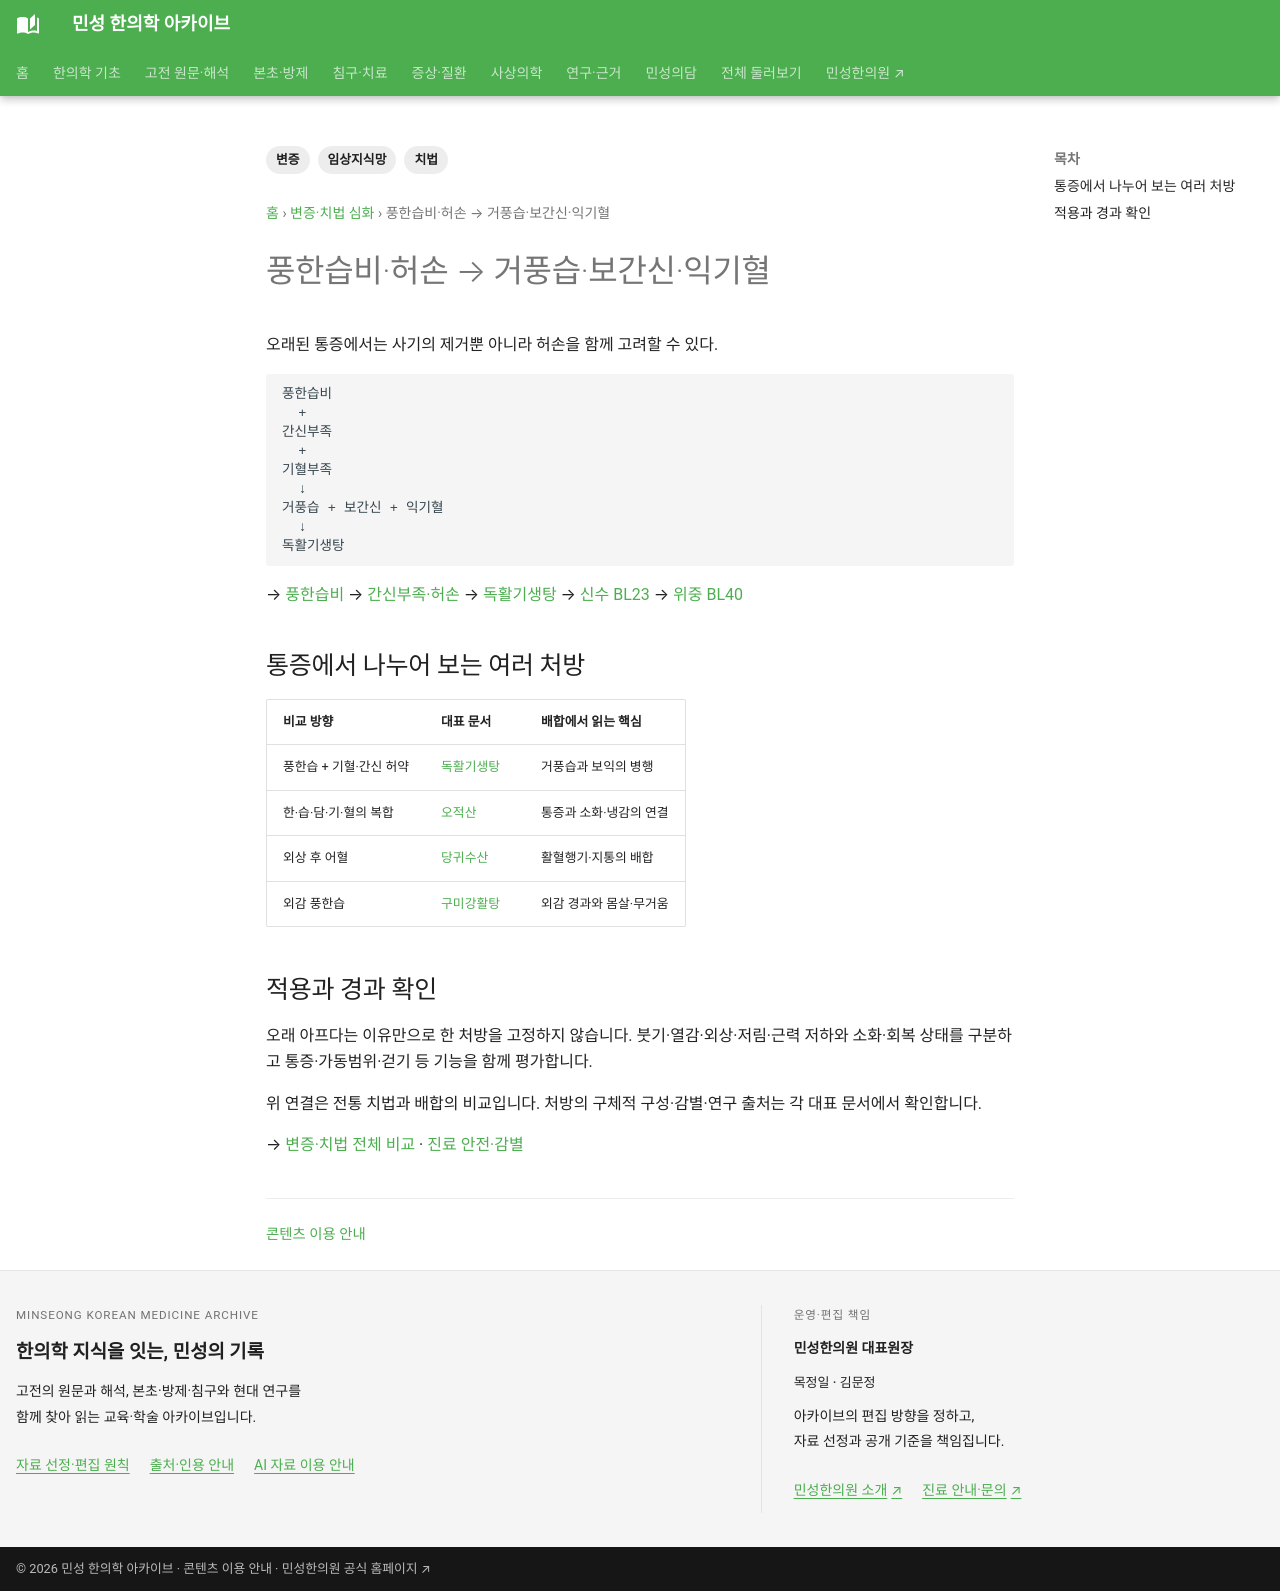

repository: joowon1111/minseong-korean-medicine-wiki · page: pattern-treatment/bi-deficiency/index.html · generator: mkdocs

---
title: 풍한습비·허손 → 거풍습·보간신·익기혈
description: 풍한습비·허손·어혈 등 통증의 병기를 구분하고 독활기생탕·오적산·당귀수산·구미강활탕과 침구를 비교합니다.
tags: [변증, 치법, 임상지식망]
status: 검토완료
last_reviewed: '2026-09-05'
---
# 풍한습비·허손 → 거풍습·보간신·익기혈

오래된 통증에서는 사기의 제거뿐 아니라 허손을 함께 고려할 수 있다.

```text
풍한습비
  +
간신부족
  +
기혈부족
  ↓
거풍습 + 보간신 + 익기혈
  ↓
독활기생탕
```

→ [풍한습비](../concepts/wind-cold-damp-bi.md)
→ [간신부족·허손](../concepts/liver-kidney-deficiency.md)
→ [독활기생탕](../formulas/duhuo-jisheng-tang.md)
→ [신수 BL23](../acupuncture/points/bl23-shenshu.md)
→ [위중 BL40](../acupuncture/points/bl40-weizhong.md)

## 통증에서 나누어 보는 여러 처방

| 비교 방향 | 대표 문서 | 배합에서 읽는 핵심 |
|---|---|---|
| 풍한습 + 기혈·간신 허약 | [독활기생탕](../formulas/duhuo-jisheng-tang.md) | 거풍습과 보익의 병행 |
| 한·습·담·기·혈의 복합 | [오적산](../formulas/wujisan.md) | 통증과 소화·냉감의 연결 |
| 외상 후 어혈 | [당귀수산](../formulas/danggui-susan.md) | 활혈행기·지통의 배합 |
| 외감 풍한습 | [구미강활탕](../formulas/jiuwei-qianghuo-tang.md) | 외감 경과와 몸살·무거움 |

## 적용과 경과 확인

오래 아프다는 이유만으로 한 처방을 고정하지 않습니다. 붓기·열감·외상·저림·근력 저하와 소화·회복 상태를 구분하고 통증·가동범위·걷기 등 기능을 함께 평가합니다.

위 연결은 전통 치법과 배합의 비교입니다. 처방의 구체적 구성·감별·연구 출처는 각 대표 문서에서 확인합니다.

→ [변증·치법 전체 비교](index.md) · [진료 안전·감별](../clinical-safety/index.md)
